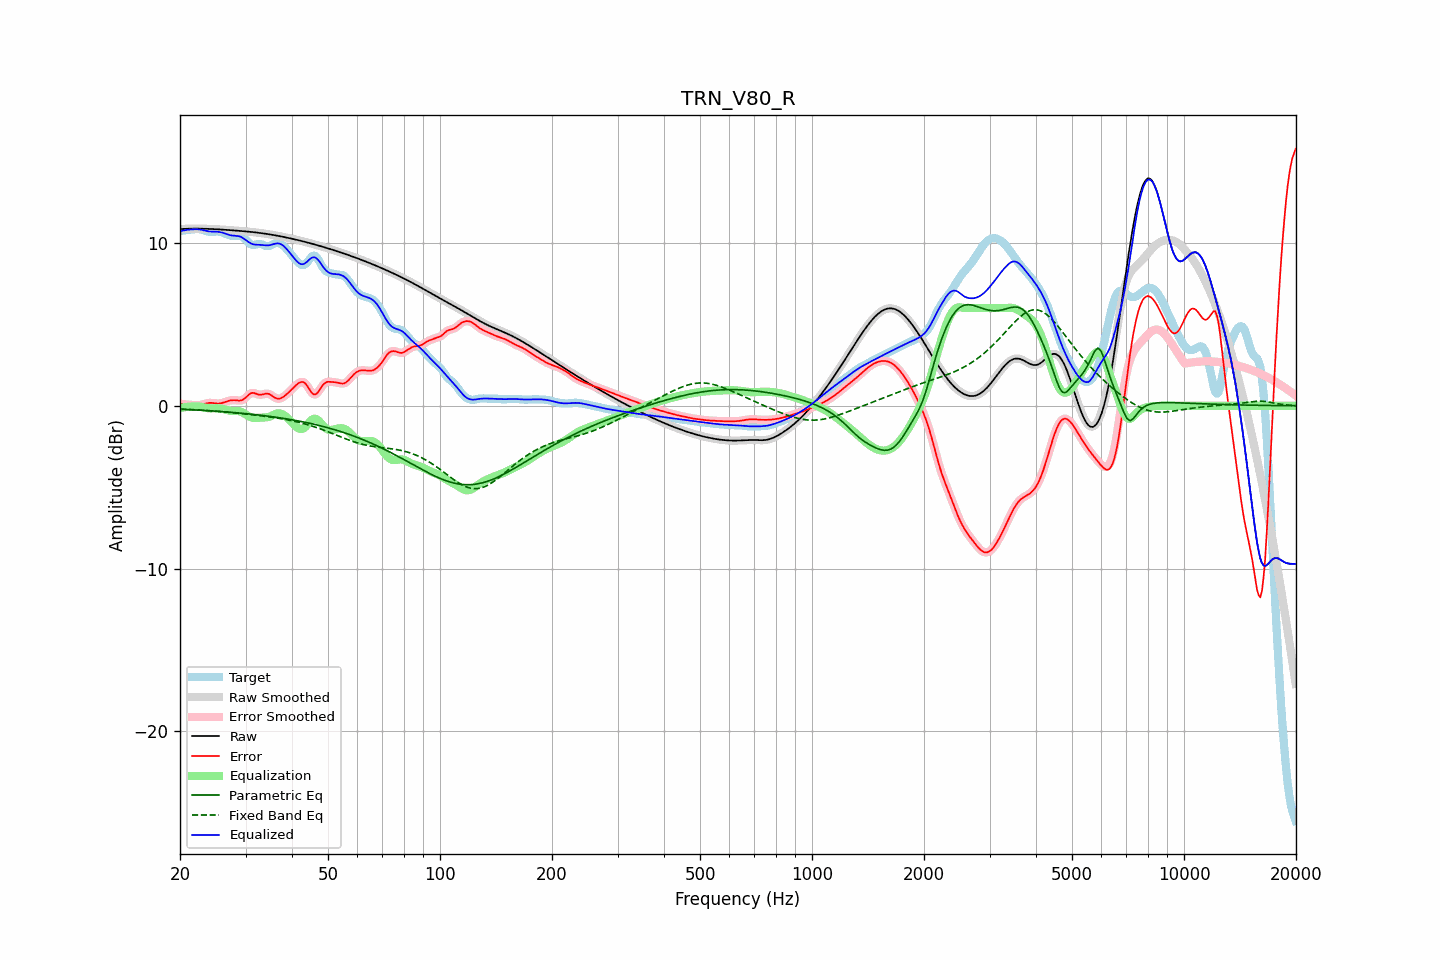

The file beside this chart, header and first rows:
frequency, raw, error, smoothed, error_smoothed, equalization, parametric_eq, fixed_band_eq, equalized_raw, equalized_smoothed, target
20.00, 10.85, 0.13, 10.85, 0.13, -0.14, -0.21, -0.20, 10.72, 10.72, 10.72
20.20, 10.86, 0.11, 10.86, 0.11, -0.12, -0.22, -0.20, 10.74, 10.74, 10.74
20.40, 10.86, 0.10, 10.86, 0.10, -0.10, -0.22, -0.21, 10.76, 10.76, 10.76
20.61, 10.87, 0.09, 10.87, 0.09, -0.09, -0.22, -0.21, 10.78, 10.78, 10.78
20.81, 10.87, 0.08, 10.87, 0.08, -0.07, -0.23, -0.22, 10.80, 10.80, 10.79
21.02, 10.87, 0.07, 10.87, 0.07, -0.06, -0.23, -0.22, 10.81, 10.81, 10.80
21.23, 10.87, 0.06, 10.87, 0.06, -0.05, -0.24, -0.23, 10.82, 10.82, 10.81
21.44, 10.88, 0.05, 10.88, 0.05, -0.05, -0.24, -0.23, 10.83, 10.83, 10.82
21.66, 10.88, 0.04, 10.88, 0.04, -0.04, -0.25, -0.24, 10.84, 10.84, 10.83
21.87, 10.88, 0.03, 10.88, 0.03, -0.03, -0.25, -0.24, 10.84, 10.84, 10.84
22.09, 10.88, 0.03, 10.88, 0.03, -0.03, -0.26, -0.25, 10.85, 10.85, 10.85
22.31, 10.88, 0.03, 10.88, 0.03, -0.04, -0.26, -0.26, 10.84, 10.84, 10.85
22.54, 10.88, 0.03, 10.88, 0.03, -0.05, -0.27, -0.26, 10.83, 10.83, 10.84
22.76, 10.88, 0.05, 10.88, 0.05, -0.06, -0.27, -0.27, 10.81, 10.81, 10.83
22.99, 10.87, 0.07, 10.87, 0.07, -0.08, -0.28, -0.28, 10.79, 10.79, 10.80
23.22, 10.87, 0.10, 10.87, 0.10, -0.10, -0.29, -0.28, 10.77, 10.77, 10.77
23.45, 10.87, 0.13, 10.87, 0.13, -0.13, -0.29, -0.29, 10.74, 10.74, 10.74
23.69, 10.87, 0.16, 10.87, 0.16, -0.14, -0.30, -0.30, 10.72, 10.72, 10.71
23.92, 10.86, 0.17, 10.86, 0.17, -0.16, -0.30, -0.30, 10.71, 10.71, 10.69
24.16, 10.86, 0.18, 10.86, 0.18, -0.16, -0.31, -0.31, 10.70, 10.70, 10.68
24.40, 10.85, 0.17, 10.85, 0.17, -0.16, -0.32, -0.32, 10.69, 10.69, 10.68
24.65, 10.85, 0.16, 10.85, 0.16, -0.16, -0.32, -0.33, 10.69, 10.69, 10.69
24.89, 10.84, 0.15, 10.84, 0.15, -0.15, -0.33, -0.33, 10.69, 10.69, 10.69
25.14, 10.84, 0.14, 10.84, 0.14, -0.15, -0.34, -0.34, 10.69, 10.69, 10.70
25.39, 10.83, 0.14, 10.83, 0.14, -0.15, -0.34, -0.35, 10.68, 10.68, 10.70
25.65, 10.83, 0.15, 10.83, 0.15, -0.16, -0.35, -0.36, 10.66, 10.66, 10.68
25.91, 10.82, 0.17, 10.82, 0.17, -0.18, -0.36, -0.37, 10.64, 10.64, 10.65
26.16, 10.81, 0.20, 10.81, 0.20, -0.20, -0.36, -0.38, 10.61, 10.61, 10.62
26.43, 10.81, 0.23, 10.81, 0.23, -0.23, -0.37, -0.38, 10.58, 10.58, 10.58
26.69, 10.80, 0.26, 10.80, 0.26, -0.26, -0.38, -0.39, 10.54, 10.54, 10.54
26.96, 10.79, 0.29, 10.79, 0.29, -0.28, -0.39, -0.40, 10.51, 10.51, 10.50
27.23, 10.79, 0.32, 10.79, 0.32, -0.31, -0.39, -0.41, 10.48, 10.48, 10.47
27.50, 10.78, 0.34, 10.78, 0.34, -0.32, -0.40, -0.42, 10.46, 10.46, 10.44
27.77, 10.77, 0.34, 10.77, 0.34, -0.32, -0.41, -0.43, 10.45, 10.45, 10.43
28.05, 10.77, 0.34, 10.76, 0.34, -0.32, -0.42, -0.44, 10.44, 10.44, 10.42
28.33, 10.76, 0.33, 10.76, 0.33, -0.32, -0.43, -0.45, 10.43, 10.43, 10.42
28.62, 10.75, 0.32, 10.75, 0.32, -0.33, -0.44, -0.46, 10.42, 10.42, 10.43
28.90, 10.74, 0.32, 10.74, 0.32, -0.34, -0.45, -0.47, 10.40, 10.40, 10.42
29.19, 10.73, 0.33, 10.73, 0.33, -0.37, -0.45, -0.48, 10.36, 10.36, 10.40
29.48, 10.73, 0.36, 10.73, 0.37, -0.41, -0.46, -0.49, 10.31, 10.31, 10.36
29.78, 10.72, 0.43, 10.72, 0.43, -0.47, -0.47, -0.50, 10.25, 10.25, 10.28
30.08, 10.71, 0.51, 10.71, 0.52, -0.54, -0.48, -0.51, 10.17, 10.17, 10.20
30.38, 10.70, 0.61, 10.70, 0.61, -0.60, -0.49, -0.52, 10.10, 10.10, 10.09
30.68, 10.69, 0.70, 10.69, 0.70, -0.66, -0.50, -0.53, 10.03, 10.03, 9.99
30.99, 10.68, 0.76, 10.68, 0.76, -0.71, -0.51, -0.54, 9.97, 9.97, 9.91
31.30, 10.67, 0.79, 10.67, 0.79, -0.74, -0.52, -0.55, 9.93, 9.93, 9.88
31.61, 10.66, 0.79, 10.66, 0.78, -0.75, -0.53, -0.57, 9.91, 9.91, 9.87
31.93, 10.65, 0.75, 10.65, 0.75, -0.75, -0.54, -0.58, 9.89, 9.89, 9.89
32.24, 10.63, 0.72, 10.63, 0.72, -0.74, -0.56, -0.59, 9.89, 9.89, 9.92
32.57, 10.62, 0.68, 10.62, 0.69, -0.73, -0.57, -0.60, 9.89, 9.89, 9.94
32.89, 10.61, 0.68, 10.61, 0.68, -0.73, -0.58, -0.61, 9.88, 9.88, 9.93
33.22, 10.60, 0.69, 10.60, 0.69, -0.72, -0.59, -0.62, 9.87, 9.87, 9.91
33.55, 10.58, 0.71, 10.58, 0.71, -0.72, -0.60, -0.64, 9.86, 9.86, 9.87
33.89, 10.57, 0.74, 10.57, 0.73, -0.72, -0.61, -0.65, 9.85, 9.85, 9.83
34.23, 10.55, 0.74, 10.55, 0.74, -0.71, -0.63, -0.66, 9.85, 9.85, 9.81
34.57, 10.54, 0.74, 10.54, 0.73, -0.69, -0.64, -0.67, 9.85, 9.85, 9.80
34.92, 10.52, 0.70, 10.52, 0.70, -0.66, -0.65, -0.69, 9.87, 9.87, 9.82
35.27, 10.51, 0.64, 10.51, 0.64, -0.61, -0.67, -0.70, 9.89, 9.89, 9.87
35.62, 10.49, 0.57, 10.49, 0.57, -0.57, -0.68, -0.72, 9.92, 9.92, 9.92
35.97, 10.47, 0.50, 10.47, 0.50, -0.52, -0.69, -0.73, 9.95, 9.95, 9.97
... 635 more rows
